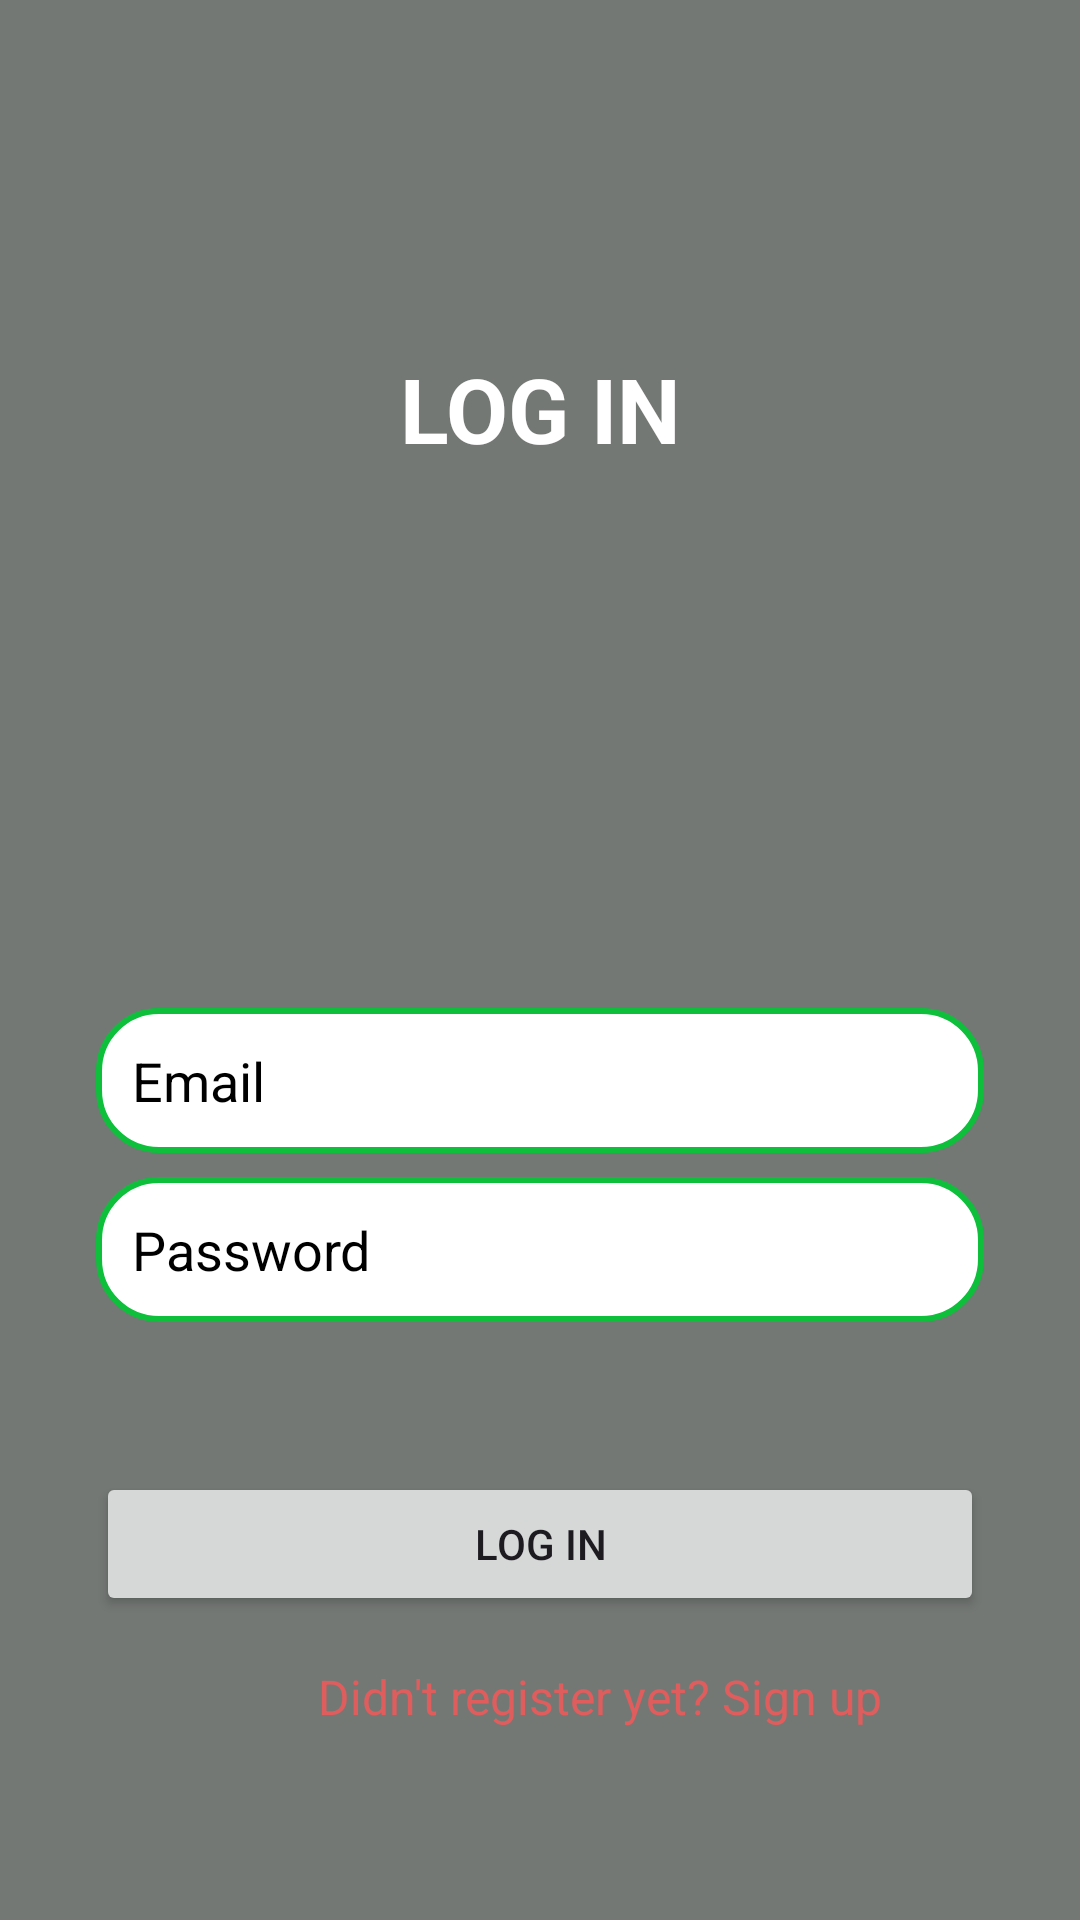

Android layout source for this screen:
<!-- AndroidManifest.xml: application theme Theme.Login_signup -->
<!-- res/layout/activity_login.xml -->
<?xml version="1.0" encoding="utf-8"?>
<androidx.constraintlayout.widget.ConstraintLayout xmlns:android="http://schemas.android.com/apk/res/android"
    xmlns:app="http://schemas.android.com/apk/res-auto"
    xmlns:tools="http://schemas.android.com/tools"
    android:layout_width="match_parent"
    android:layout_height="match_parent"
    android:padding="16dp"
    tools:context=".LoginActivity"
    android:background="#FF747875">
    <LinearLayout
        android:layout_width="match_parent"
        android:layout_height="wrap_content"
        android:orientation="vertical">

        <TextView
            android:layout_width="match_parent"
            android:layout_height="wrap_content"
            android:text="LOG IN"
            android:textStyle="bold"
            android:gravity="center"
            android:textColor="@color/white"
            android:layout_marginTop="100dp"
            android:textSize="30dp"/>
        <ImageView
            android:layout_width="100dp"
            android:layout_height="100dp"
            android:background="@drawable/logo"
            android:layout_gravity="center"
            android:layout_marginTop="20dp"
            />
    </LinearLayout>

    <EditText
        android:layout_width="0dp"
        android:layout_height="wrap_content"
        android:id="@+id/loginEmail"
        android:textColorHint="@color/black"
        android:hint="Email"
        android:inputType="textEmailAddress"
        android:padding="12dp"
        android:background="@drawable/etittext_boarder"
        app:layout_constraintStart_toStartOf="parent"
        app:layout_constraintEnd_toEndOf="parent"
        app:layout_constraintTop_toTopOf="parent"
        android:layout_marginTop="320dp"
        android:layout_marginBottom="8dp"
        android:layout_marginStart="16dp"
        android:layout_marginEnd="16dp"
        app:layout_constraintBottom_toTopOf="@+id/loginPassword"
        />

    <EditText
        android:layout_width="0dp"
        android:layout_height="wrap_content"
        android:id="@+id/loginPassword"
        android:hint="Password"
        android:textColorHint="@color/black"
        android:inputType="textPassword"
        android:padding="12dp"
        android:background="@drawable/etittext_boarder"
        app:layout_constraintStart_toStartOf="parent"
        app:layout_constraintEnd_toEndOf="parent"
        app:layout_constraintTop_toBottomOf="@id/loginEmail"
        app:layout_constraintBottom_toTopOf="@+id/loginButton"
        android:layout_marginStart="16dp"
        android:layout_marginEnd="16dp"
        />
    <Button
        android:layout_width="0dp"
        android:layout_height="wrap_content"
        android:id="@+id/loginButton"
        android:layout_marginTop="50dp"
        android:text="LOG IN"
        android:layout_marginStart="16dp"
        android:layout_marginEnd="16dp"
        app:layout_constraintBottom_toTopOf="@+id/signupText"
        app:layout_constraintStart_toStartOf="parent"
        app:layout_constraintEnd_toEndOf="parent"
        app:layout_constraintTop_toBottomOf="@id/loginPassword"/>

    <TextView
        android:layout_width="0dp"
        android:layout_height="wrap_content"
        android:id="@+id/signupText"
        android:text="Didn't register yet? Sign up"
        android:textSize="16sp"
        android:textColor="@color/pink"
        android:layout_marginTop="16dp"
        app:layout_constraintStart_toStartOf="parent"
        app:layout_constraintTop_toBottomOf="@+id/loginButton"
        android:layout_marginStart="90dp"
        android:layout_marginEnd="16dp"
        />
</androidx.constraintlayout.widget.ConstraintLayout>
<!-- resources referenced by this layout -->
<resources>
  <color name="black">#FF000000</color>
  <color name="pink">#e05d5d</color>
  <color name="white">#FFFFFFFF</color>
  <!-- drawable etittext_boarder (drawable) -->
  <?xml version="1.0" encoding="utf-8"?>
  <shape xmlns:android="http://schemas.android.com/apk/res/android"
      android:shape="rectangle"
      >
      <stroke
          android:color="@color/green"
          android:width="2dp"/>
      <solid
          android:color="@color/white"/>
      <corners
          android:radius="20dp"/>
  
  </shape>
  <style name="Theme.Login_signup" parent="Base.Theme.Login_signup" />
  <color name="green">#0DBF3A</color>
  <style name="Base.Theme.Login_signup" parent="Theme.Material3.DayNight.NoActionBar">
          
          <item name="colorPrimary">@color/navyBlue</item>
          <item name="colorPrimaryVariant">@color/navyBlue</item>
          <item name="android:statusBarColor">@color/green</item>
      </style>
  <color name="navyBlue">#323b60</color>
</resources>
